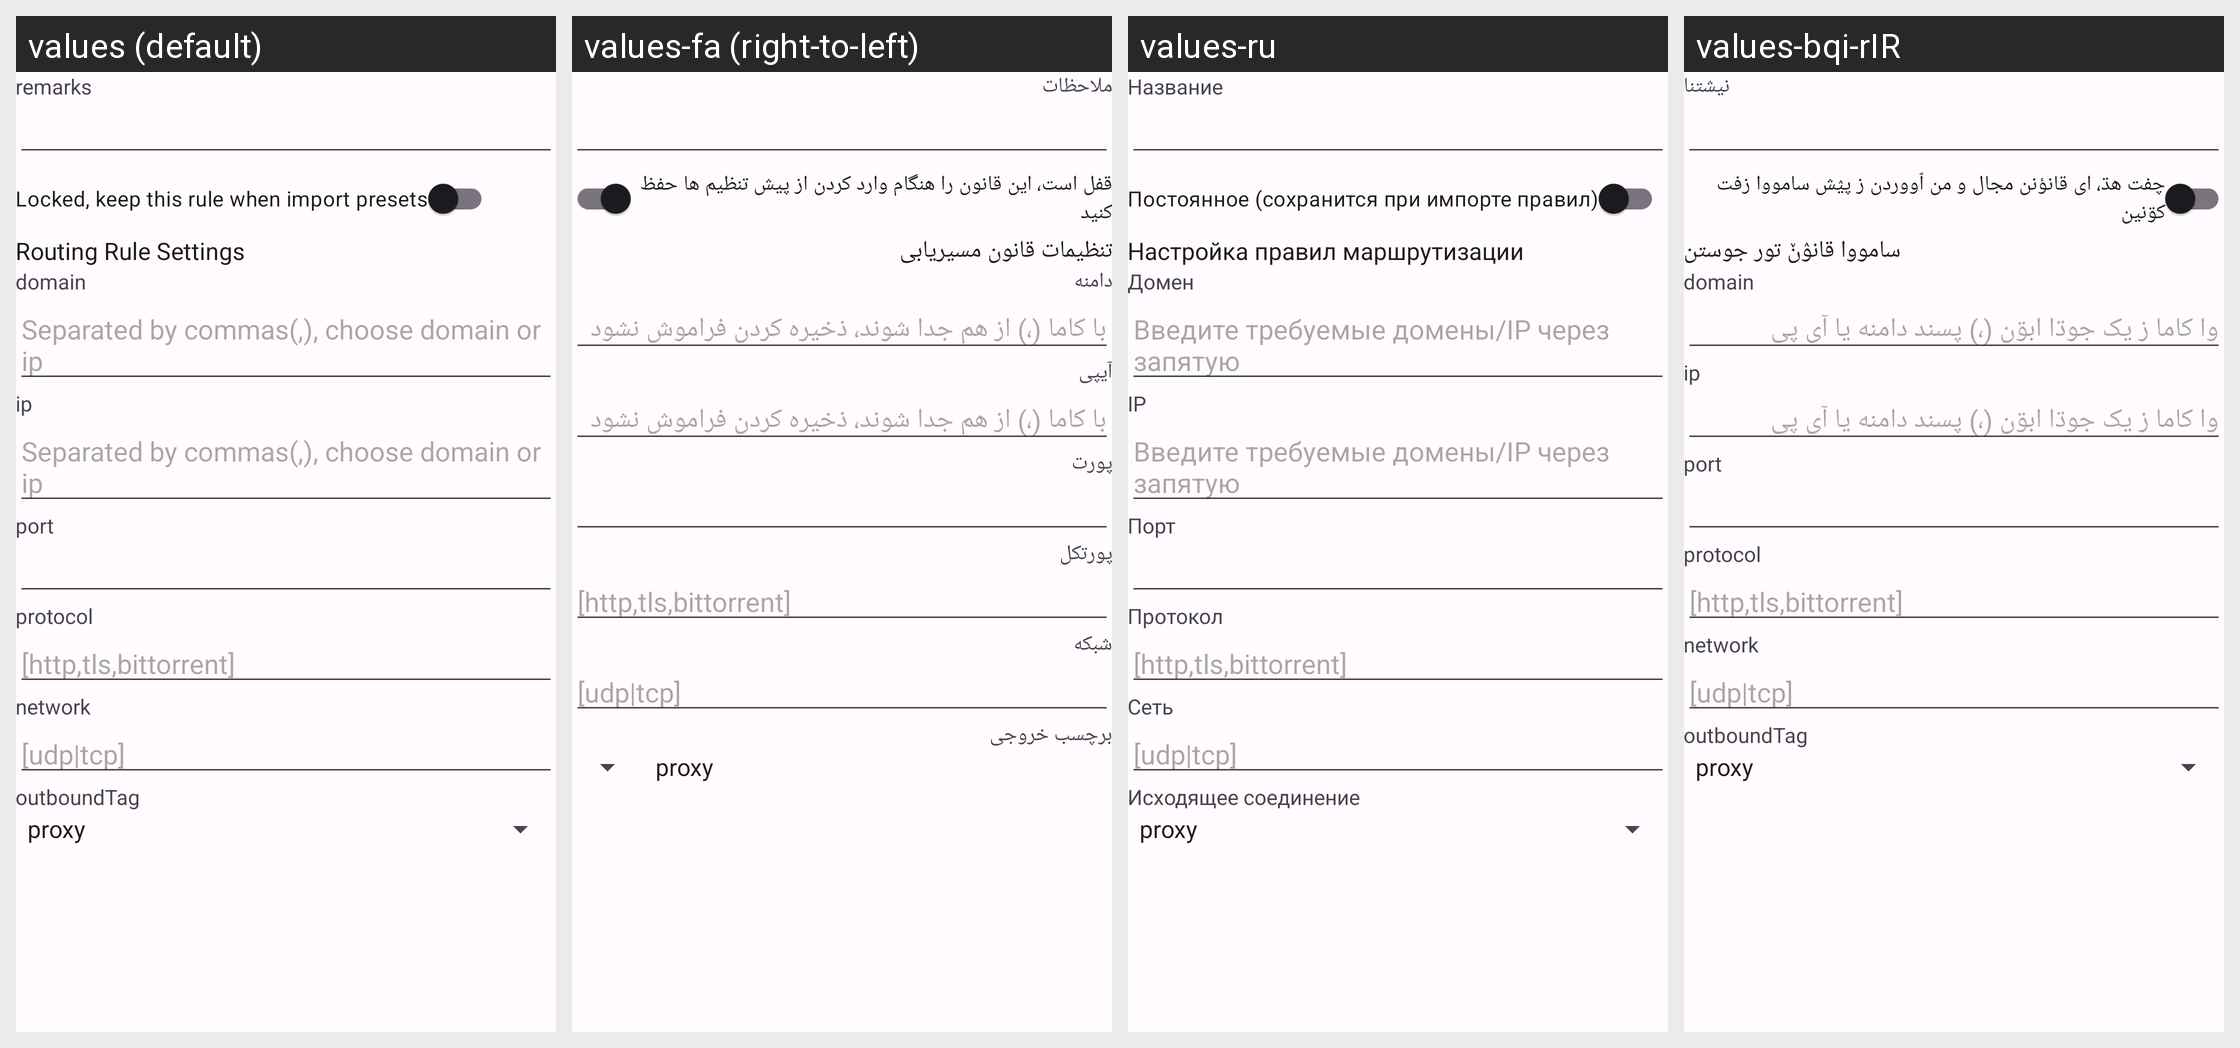

The same Android screen rendered under several of its app's locales, left to right. List the strings drawn on it with the default value and each locale's translation.
Android screen res/layout/activity_routing_edit.xml rendered under 4 locales, left to right: values (default), values-fa (right-to-left), values-ru, values-bqi-rIR. Device: Nexus 5 (rendered at 1080×1920; each locale shown at half size, 540×960, under a caption strip naming it); theme AppThemeDayNight.NoActionBar.
Other locales in the repository, not shown: values-ar, values-bn, values-vi, values-zh-rCN, values-zh-rTW.
Strings drawn on this screen, with the default value and each locale's value (text and hints the layout hard-codes, and strings that could not be matched under every locale, appear in the picture but are not listed):

sub_setting_remarks
  values: remarks
  values-fa: ملاحظات
  values-ru: Название
  values-bqi-rIR: نیشتنا

routing_settings_locked
  values: Locked, keep this rule when import presets
  values-fa: قفل است، این قانون را هنگام وارد کردن از پیش تنظیم‌ ها حفظ کنید
  values-ru: Постоянное (сохранится при импорте правил)
  values-bqi-rIR: چفت هڌ، ای قانؤنن مجال و من ٱووردن ز پؽش سامووا زفت کۊنین

routing_settings_rule_title
  values: Routing Rule Settings
  values-fa: تنظیمات قانون مسیریابی
  values-ru: Настройка правил маршрутизации
  values-bqi-rIR: سامووا قانۉݩ تور جوستن

routing_settings_domain
  values: domain
  values-fa: دامنه
  values-ru: Домен
  values-bqi-rIR: domain

routing_settings_tips
  values: Separated by commas(,), choose domain or ip
  values-fa: با کاما (،) از هم جدا شوند، ذخیره کردن فراموش نشود
  values-ru: Введите требуемые домены/IP через запятую
  values-bqi-rIR: وا کاما ز یک جوڌا ابۊن (،) پسند دامنه یا آی پی

routing_settings_ip
  values: ip
  values-fa: آیپی
  values-ru: IP
  values-bqi-rIR: ip

routing_settings_port
  values: port
  values-fa: پورت
  values-ru: Порт
  values-bqi-rIR: port

routing_settings_protocol
  values: protocol
  values-fa: پورتکل
  values-ru: Протокол
  values-bqi-rIR: protocol

routing_settings_protocol_tip
  values: [http,tls,bittorrent]
  values-fa: [http,tls,bittorrent]
  values-ru: [http,tls,bittorrent]
  values-bqi-rIR: [http,tls,bittorrent]

routing_settings_network
  values: network
  values-fa: شبکه
  values-ru: Сеть
  values-bqi-rIR: network

routing_settings_network_tip
  values: [udp|tcp]
  values-fa: [udp|tcp]
  values-ru: [udp|tcp]
  values-bqi-rIR: [udp|tcp]

routing_settings_outbound_tag
  values: outboundTag
  values-fa: برچسب خروجی
  values-ru: Исходящее соединение
  values-bqi-rIR: outboundTag
